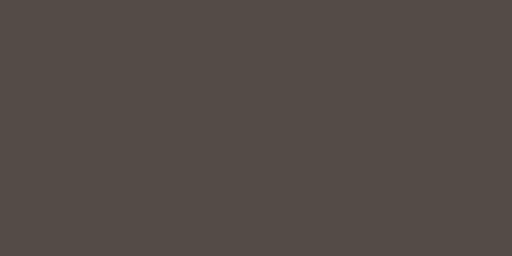
t = 0.00 s
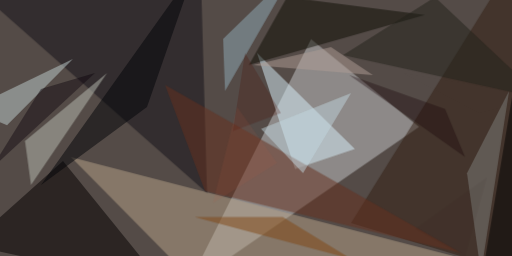
t = 2.99 s
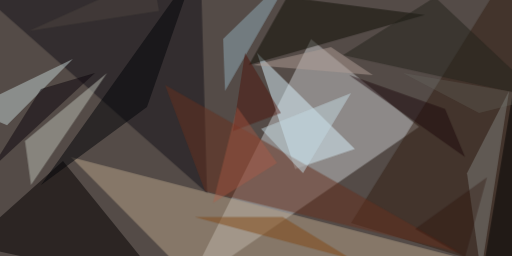
t = 3.12 s
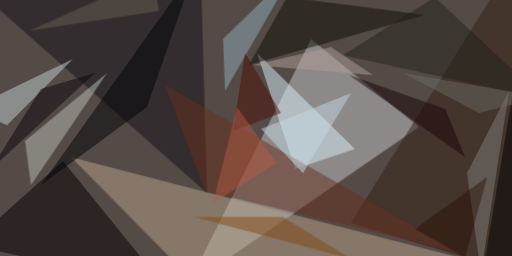
t = 3.24 s
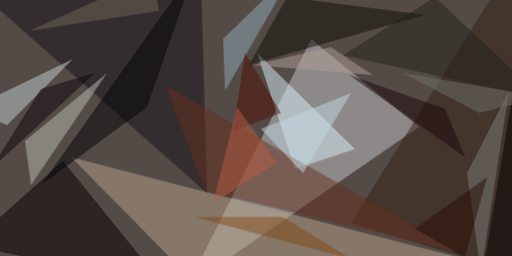
t = 3.37 s
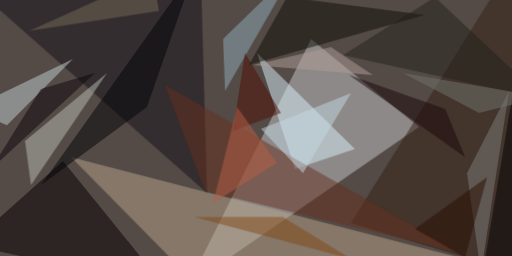
t = 3.49 s

The animated SVG that drew these frames (rendered in a browser with its animation timeline set to each time). Animation: 1 CSS @keyframes rule; one cycle of 3.49 s.

<svg xmlns="http://www.w3.org/2000/svg" viewBox="0 0 400 200"><style>@keyframes a{ from {opacity: 0} to {opacity: 1} } g > * { opacity: 0; animation: a .5s forwards; }</style><path fill="#544b47" d="M0 0h400v200H0z"/><g fill-opacity=".5"><path fill="#c5c7ca" d="M327.3 99.2l-181.2 125L243 30.5z" style="animation-delay: 0.000s;"/><path fill="#b7a389" d="M55.5 122.7L424.2 218l-268.7 6.2z" style="animation-delay: 0.188s;"/><path fill="#121119" d="M157-16.4l4.7 167.2L-11.7-2.3z" style="animation-delay: 0.376s;"/><path fill="#d8eff9" d="M200.8 41.4l29.7 90.6 46.8-15.6z" style="animation-delay: 0.562s;"/><path fill="#040000" d="M49.2 125.8l79.7 98.4-153.1-32.8z" style="animation-delay: 0.746s;"/><path fill="#321e13" d="M274.2 174.2L397.7-24.2l26.5 243.7z" style="animation-delay: 0.927s;"/><path fill="#67311f" d="M129 66.4l231.2 131.3-200-48.5z" style="animation-delay: 1.104s;"/><path fill="#babdb4" d="M19.5 110.2l4.7 34.3L83.6 57z" style="animation-delay: 1.277s;"/><path fill="#0d0d03" d="M194.5 50.8l29.7-53.1 107.8 14z" style="animation-delay: 1.445s;"/><path fill="#bfcfd0" d="M57 46l-81.2 39.2L5.5 97.7z" style="animation-delay: 1.607s;"/><path fill="#8fabb8" d="M230.5-24.2l-56.3 54.7 1.6 40.6z" style="animation-delay: 1.763s;"/><path fill="#020509" d="M32 144.5L152.3-24.2 114.8 83.6z" style="animation-delay: 1.912s;"/><path fill="#7e7f7a" d="M397.7 71l-22 142.3-10.9-78.1z" style="animation-delay: 2.054s;"/><path fill="#22221a" d="M339.8-2.3l84.4 79.6L268 43z" style="animation-delay: 2.187s;"/><path d="M379 202.3l25-150 20.2 145.4z" style="animation-delay: 2.312s;"/><path fill="#b09e96" d="M258.6 36.7l32.8 21.9-93.7-7.8z" style="animation-delay: 2.427s;"/><path fill="#824915" d="M221 169.5h-68.7l122 32.8z" style="animation-delay: 2.533s;"/><path fill="#c3d9e2" d="M274.2 72.7l-37.5 62.5-32.8-34.4z" style="animation-delay: 2.629s;"/><path fill="#0d040d" d="M-7 132l81.2-75L32 69.5z" style="animation-delay: 2.714s;"/><path fill="#1b070a" d="M347.7 85.2l15.6 37.5-90.6-64.1z" style="animation-delay: 2.789s;"/><path fill="#4c0f04" d="M191.4 41.4l28.1 46.9-37.5 14z" style="animation-delay: 2.853s;"/><path fill="#b95e47" d="M166.4 158.6l50-31.3-31.2-43.7z" style="animation-delay: 2.906s;"/><path fill="#290d00" d="M363.3 200.8l-39-21.9 56.2-40.6z" style="animation-delay: 2.947s;"/><path fill="#70756c" d="M424.2 75.8l-50 12.5L314.8 57z" style="animation-delay: 2.976s;"/><path fill="#776b58" d="M124.2 8.6l-4.7-28.1-96.8 43.7z" style="animation-delay: 2.994s;"/></g></svg>
